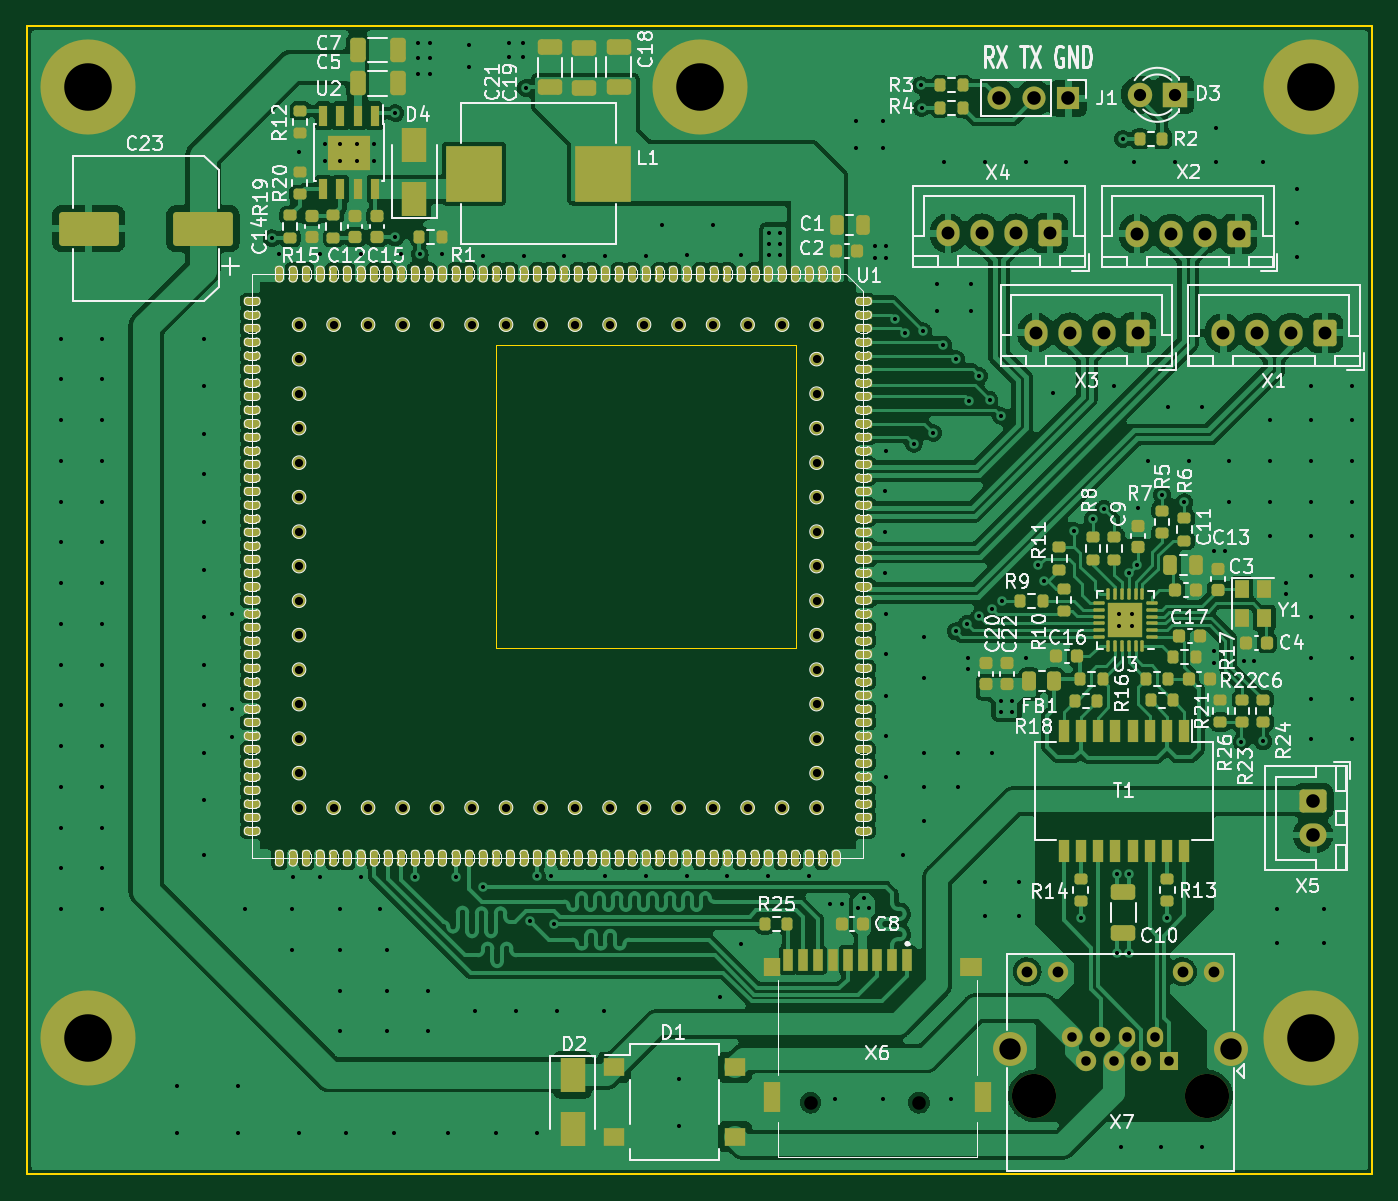
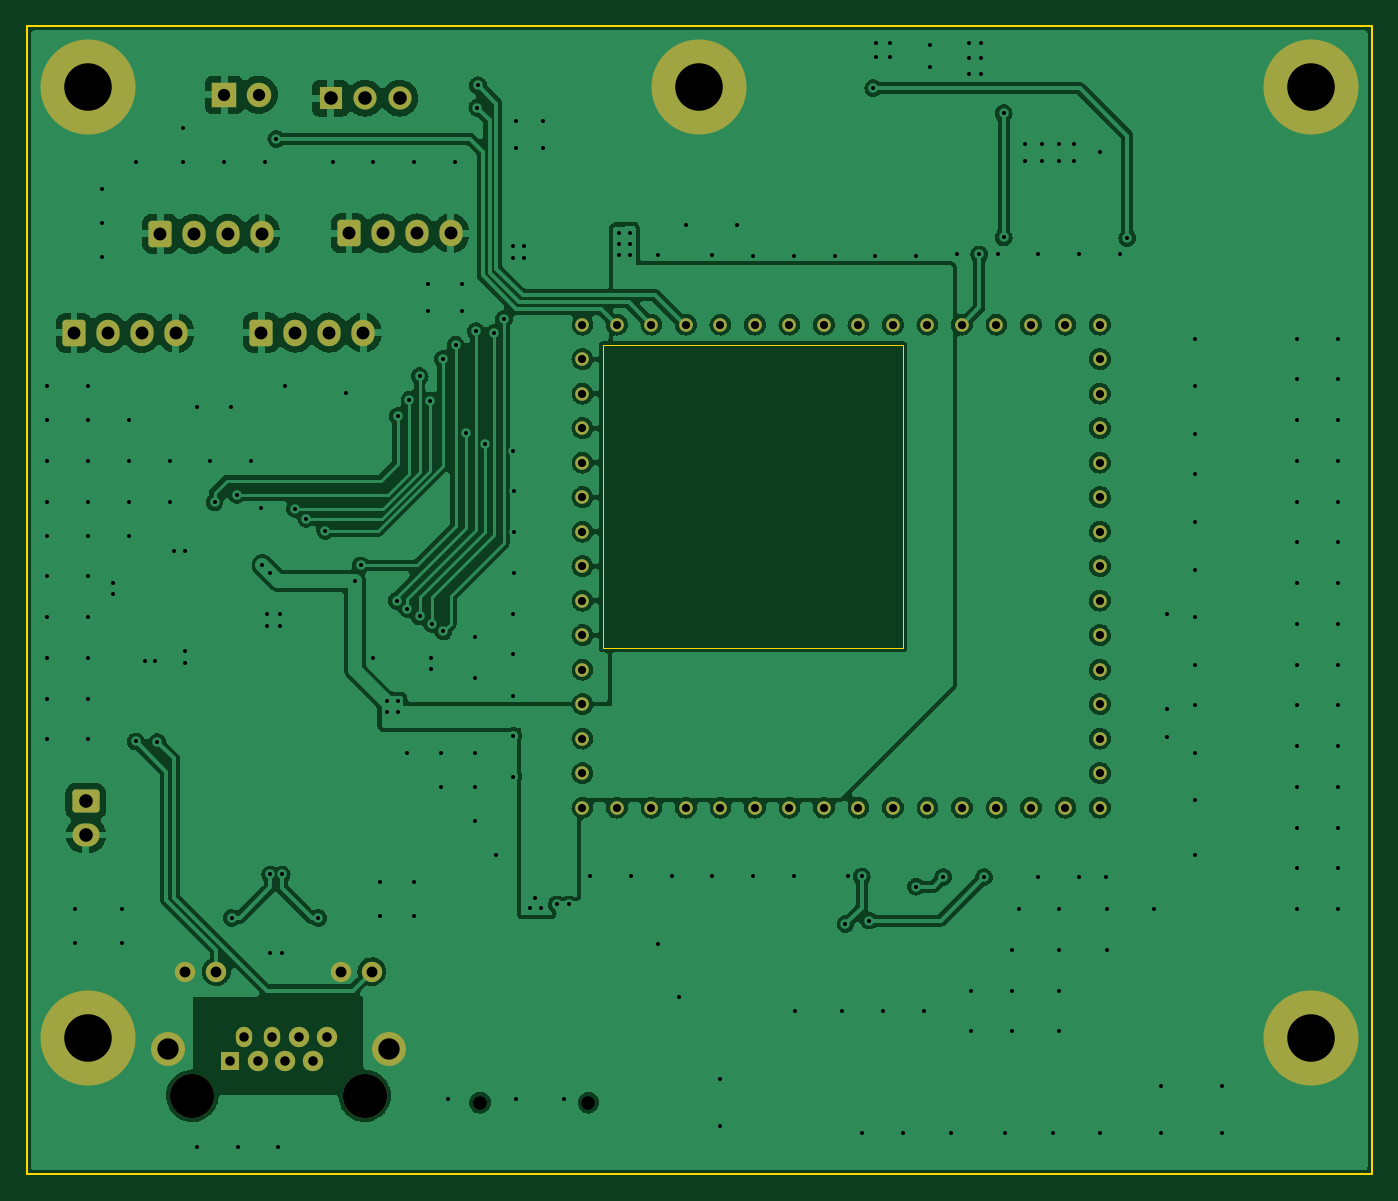
Circuit board: 9 layer files. Board 99.0 x 84.5 mm.
- bottom_copper: Router_MCU-B_Cu.gbl (276558 bytes)
- bottom_mask: Router_MCU-B_Mask.gbs (4455 bytes)
- bottom_silk: Router_MCU-B_Silkscreen.gbo (524 bytes)
- outline: Router_MCU-Edge_Cuts.gm1 (1003 bytes)
- top_copper: Router_MCU-F_Cu.gtl (308060 bytes)
- top_mask: Router_MCU-F_Mask.gts (16161 bytes)
- top_silk: Router_MCU-F_Silkscreen.gto (109945 bytes)
- drill: Router_MCU-NPTH.drl (520 bytes)
- drill: Router_MCU-PTH.drl (5881 bytes)

=== bottom_copper: Router_MCU-B_Cu.gbl (276558 bytes, source omitted) ===
=== bottom_mask: Router_MCU-B_Mask.gbs ===
%TF.GenerationSoftware,KiCad,Pcbnew,6.0.11-2627ca5db0~126~ubuntu20.04.1*%
%TF.CreationDate,2023-03-16T14:20:54+06:00*%
%TF.ProjectId,Router_MCU,526f7574-6572-45f4-9d43-552e6b696361,rev?*%
%TF.SameCoordinates,PX6ef5c30PY494a350*%
%TF.FileFunction,Soldermask,Bot*%
%TF.FilePolarity,Negative*%
%FSLAX46Y46*%
G04 Gerber Fmt 4.6, Leading zero omitted, Abs format (unit mm)*
G04 Created by KiCad (PCBNEW 6.0.11-2627ca5db0~126~ubuntu20.04.1) date 2023-03-16 14:20:54*
%MOMM*%
%LPD*%
G01*
G04 APERTURE LIST*
G04 Aperture macros list*
%AMRoundRect*
0 Rectangle with rounded corners*
0 $1 Rounding radius*
0 $2 $3 $4 $5 $6 $7 $8 $9 X,Y pos of 4 corners*
0 Add a 4 corners polygon primitive as box body*
4,1,4,$2,$3,$4,$5,$6,$7,$8,$9,$2,$3,0*
0 Add four circle primitives for the rounded corners*
1,1,$1+$1,$2,$3*
1,1,$1+$1,$4,$5*
1,1,$1+$1,$6,$7*
1,1,$1+$1,$8,$9*
0 Add four rect primitives between the rounded corners*
20,1,$1+$1,$2,$3,$4,$5,0*
20,1,$1+$1,$4,$5,$6,$7,0*
20,1,$1+$1,$6,$7,$8,$9,0*
20,1,$1+$1,$8,$9,$2,$3,0*%
G04 Aperture macros list end*
%ADD10RoundRect,0.250000X0.600000X0.725000X-0.600000X0.725000X-0.600000X-0.725000X0.600000X-0.725000X0*%
%ADD11O,1.700000X1.950000*%
%ADD12C,7.000000*%
%ADD13RoundRect,0.250000X-0.750000X0.600000X-0.750000X-0.600000X0.750000X-0.600000X0.750000X0.600000X0*%
%ADD14O,2.000000X1.700000*%
%ADD15R,1.800000X1.800000*%
%ADD16C,1.800000*%
%ADD17R,1.700000X1.700000*%
%ADD18O,1.700000X1.700000*%
%ADD19C,3.250000*%
%ADD20R,1.400000X1.400000*%
%ADD21O,1.200000X1.500000*%
%ADD22C,1.500000*%
%ADD23C,2.500000*%
%ADD24C,0.001000*%
%ADD25C,1.000000*%
G04 APERTURE END LIST*
D10*
%TO.C,X1*%
X91050000Y-18075000D03*
D11*
X88550000Y-18075000D03*
X86050000Y-18075000D03*
X83550000Y-18075000D03*
%TD*%
D10*
%TO.C,X4*%
X70800000Y-10750000D03*
D11*
X68300000Y-10750000D03*
X65800000Y-10750000D03*
X63300000Y-10750000D03*
%TD*%
D12*
%TO.C,H1*%
X0Y0D03*
%TD*%
D13*
%TO.C,X5*%
X90175000Y-52550000D03*
D14*
X90175000Y-55050000D03*
%TD*%
D12*
%TO.C,H2*%
X90000000Y0D03*
%TD*%
D15*
%TO.C,D3*%
X79975000Y-550000D03*
D16*
X77435000Y-550000D03*
%TD*%
D10*
%TO.C,X3*%
X77250000Y-18050000D03*
D11*
X74750000Y-18050000D03*
X72250000Y-18050000D03*
X69750000Y-18050000D03*
%TD*%
D12*
%TO.C,H3*%
X0Y-70000000D03*
%TD*%
D10*
%TO.C,X2*%
X84700000Y-10775000D03*
D11*
X82200000Y-10775000D03*
X79700000Y-10775000D03*
X77200000Y-10775000D03*
%TD*%
D17*
%TO.C,J1*%
X72150000Y-800000D03*
D18*
X69610000Y-800000D03*
X67070000Y-800000D03*
%TD*%
D19*
%TO.C,X7*%
X69640000Y-74240000D03*
X82340000Y-74240000D03*
D20*
X79550000Y-71700000D03*
D21*
X78534000Y-69920000D03*
D22*
X77518000Y-71700000D03*
D21*
X76502000Y-69920000D03*
D22*
X75486000Y-71700000D03*
X74470000Y-69920000D03*
X73454000Y-71700000D03*
X72438000Y-69920000D03*
X82850000Y-65100000D03*
X80560000Y-65100000D03*
X71420000Y-65100000D03*
X69130000Y-65100000D03*
D23*
X84120000Y-70810000D03*
X67860000Y-70810000D03*
%TD*%
D12*
%TO.C,H4*%
X90000000Y-70000000D03*
%TD*%
D24*
%TO.C,X6*%
X53170000Y-74750000D03*
X61150000Y-74750000D03*
%TD*%
D25*
%TO.C,U1*%
X53614168Y-17470142D03*
X51074168Y-17470142D03*
X48534168Y-17470142D03*
X45994168Y-17470142D03*
X43454168Y-17470142D03*
X40914168Y-17470142D03*
X38374168Y-17470142D03*
X35834168Y-17470142D03*
X33294168Y-17470142D03*
X30754168Y-17470142D03*
X28214168Y-17470142D03*
X25674168Y-17470142D03*
X23134168Y-17470142D03*
X20594168Y-17470142D03*
X18054168Y-17470142D03*
X15514168Y-17470142D03*
X15514168Y-20010142D03*
X15514168Y-22550142D03*
X15514168Y-25090142D03*
X15514168Y-27630142D03*
X15514168Y-30170142D03*
X15514168Y-32710142D03*
X15514168Y-35250142D03*
X15514168Y-37790142D03*
X15514168Y-40330142D03*
X15514168Y-42870142D03*
X15514168Y-45410142D03*
X15514168Y-47950142D03*
X15514168Y-50490142D03*
X15514168Y-53030142D03*
X18054168Y-53030142D03*
X20594168Y-53030142D03*
X23134168Y-53030142D03*
X25674168Y-53030142D03*
X28214168Y-53030142D03*
X30754168Y-53030142D03*
X33294168Y-53030142D03*
X35834168Y-53030142D03*
X38374168Y-53030142D03*
X40914168Y-53030142D03*
X43454168Y-53030142D03*
X45994168Y-53030142D03*
X48534168Y-53030142D03*
X51074168Y-53030142D03*
X53614168Y-53030142D03*
X53614168Y-50490142D03*
X53614168Y-47950142D03*
X53614168Y-45410142D03*
X53614168Y-42870142D03*
X53614168Y-40330142D03*
X53614168Y-37790142D03*
X53614168Y-35250142D03*
X53614168Y-32710142D03*
X53614168Y-30170142D03*
X53614168Y-27630142D03*
X53614168Y-25090142D03*
X53614168Y-22550142D03*
X53614168Y-20010142D03*
%TD*%
D12*
%TO.C,H5*%
X45000000Y0D03*
%TD*%
M02*

=== bottom_silk: Router_MCU-B_Silkscreen.gbo ===
%TF.GenerationSoftware,KiCad,Pcbnew,6.0.11-2627ca5db0~126~ubuntu20.04.1*%
%TF.CreationDate,2023-03-16T14:20:54+06:00*%
%TF.ProjectId,Router_MCU,526f7574-6572-45f4-9d43-552e6b696361,rev?*%
%TF.SameCoordinates,PX6ef5c30PY494a350*%
%TF.FileFunction,Legend,Bot*%
%TF.FilePolarity,Positive*%
%FSLAX46Y46*%
G04 Gerber Fmt 4.6, Leading zero omitted, Abs format (unit mm)*
G04 Created by KiCad (PCBNEW 6.0.11-2627ca5db0~126~ubuntu20.04.1) date 2023-03-16 14:20:54*
%MOMM*%
%LPD*%
G01*
G04 APERTURE LIST*
G04 APERTURE END LIST*
M02*

=== outline: Router_MCU-Edge_Cuts.gm1 ===
%TF.GenerationSoftware,KiCad,Pcbnew,6.0.11-2627ca5db0~126~ubuntu20.04.1*%
%TF.CreationDate,2023-03-16T14:20:54+06:00*%
%TF.ProjectId,Router_MCU,526f7574-6572-45f4-9d43-552e6b696361,rev?*%
%TF.SameCoordinates,PX6ef5c30PY494a350*%
%TF.FileFunction,Profile,NP*%
%FSLAX46Y46*%
G04 Gerber Fmt 4.6, Leading zero omitted, Abs format (unit mm)*
G04 Created by KiCad (PCBNEW 6.0.11-2627ca5db0~126~ubuntu20.04.1) date 2023-03-16 14:20:54*
%MOMM*%
%LPD*%
G01*
G04 APERTURE LIST*
%TA.AperFunction,Profile*%
%ADD10C,0.150000*%
%TD*%
%TA.AperFunction,Profile*%
%ADD11C,0.050000*%
%TD*%
G04 APERTURE END LIST*
D10*
X-4500000Y4500000D02*
X-4500000Y-80000000D01*
X-4500000Y4500000D02*
X94500000Y4500000D01*
X-4500000Y-80000000D02*
X94500000Y-80000000D01*
X94500000Y4500000D02*
X94500000Y-80000000D01*
D11*
%TO.C,U1*%
X30000000Y-19000000D02*
X52100000Y-19000000D01*
X30000000Y-41300000D02*
X30000000Y-19000000D01*
X52100000Y-41300000D02*
X30000000Y-41300000D01*
X52100000Y-19000000D02*
X52100000Y-41300000D01*
%TD*%
M02*

=== top_copper: Router_MCU-F_Cu.gtl (308060 bytes, source omitted) ===
=== top_mask: Router_MCU-F_Mask.gts (16161 bytes, source omitted) ===
=== top_silk: Router_MCU-F_Silkscreen.gto (109945 bytes, source omitted) ===
=== drill: Router_MCU-NPTH.drl ===
M48
; DRILL file {KiCad 6.0.11-2627ca5db0~126~ubuntu20.04.1} date Чт 16 мар 2023 14:20:51
; FORMAT={-:-/ absolute / metric / decimal}
; #@! TF.CreationDate,2023-03-16T14:20:51+06:00
; #@! TF.GenerationSoftware,Kicad,Pcbnew,6.0.11-2627ca5db0~126~ubuntu20.04.1
; #@! TF.FileFunction,NonPlated,1,2,NPTH
FMAT,2
METRIC
; #@! TA.AperFunction,NonPlated,NPTH,ComponentDrill
T1C1.000
; #@! TA.AperFunction,NonPlated,NPTH,ComponentDrill
T2C3.250
%
G90
G05
T1
X53.17Y-74.75
X61.15Y-74.75
T2
X69.64Y-74.24
X82.34Y-74.24
T0
M30

=== drill: Router_MCU-PTH.drl (5881 bytes, source omitted) ===
